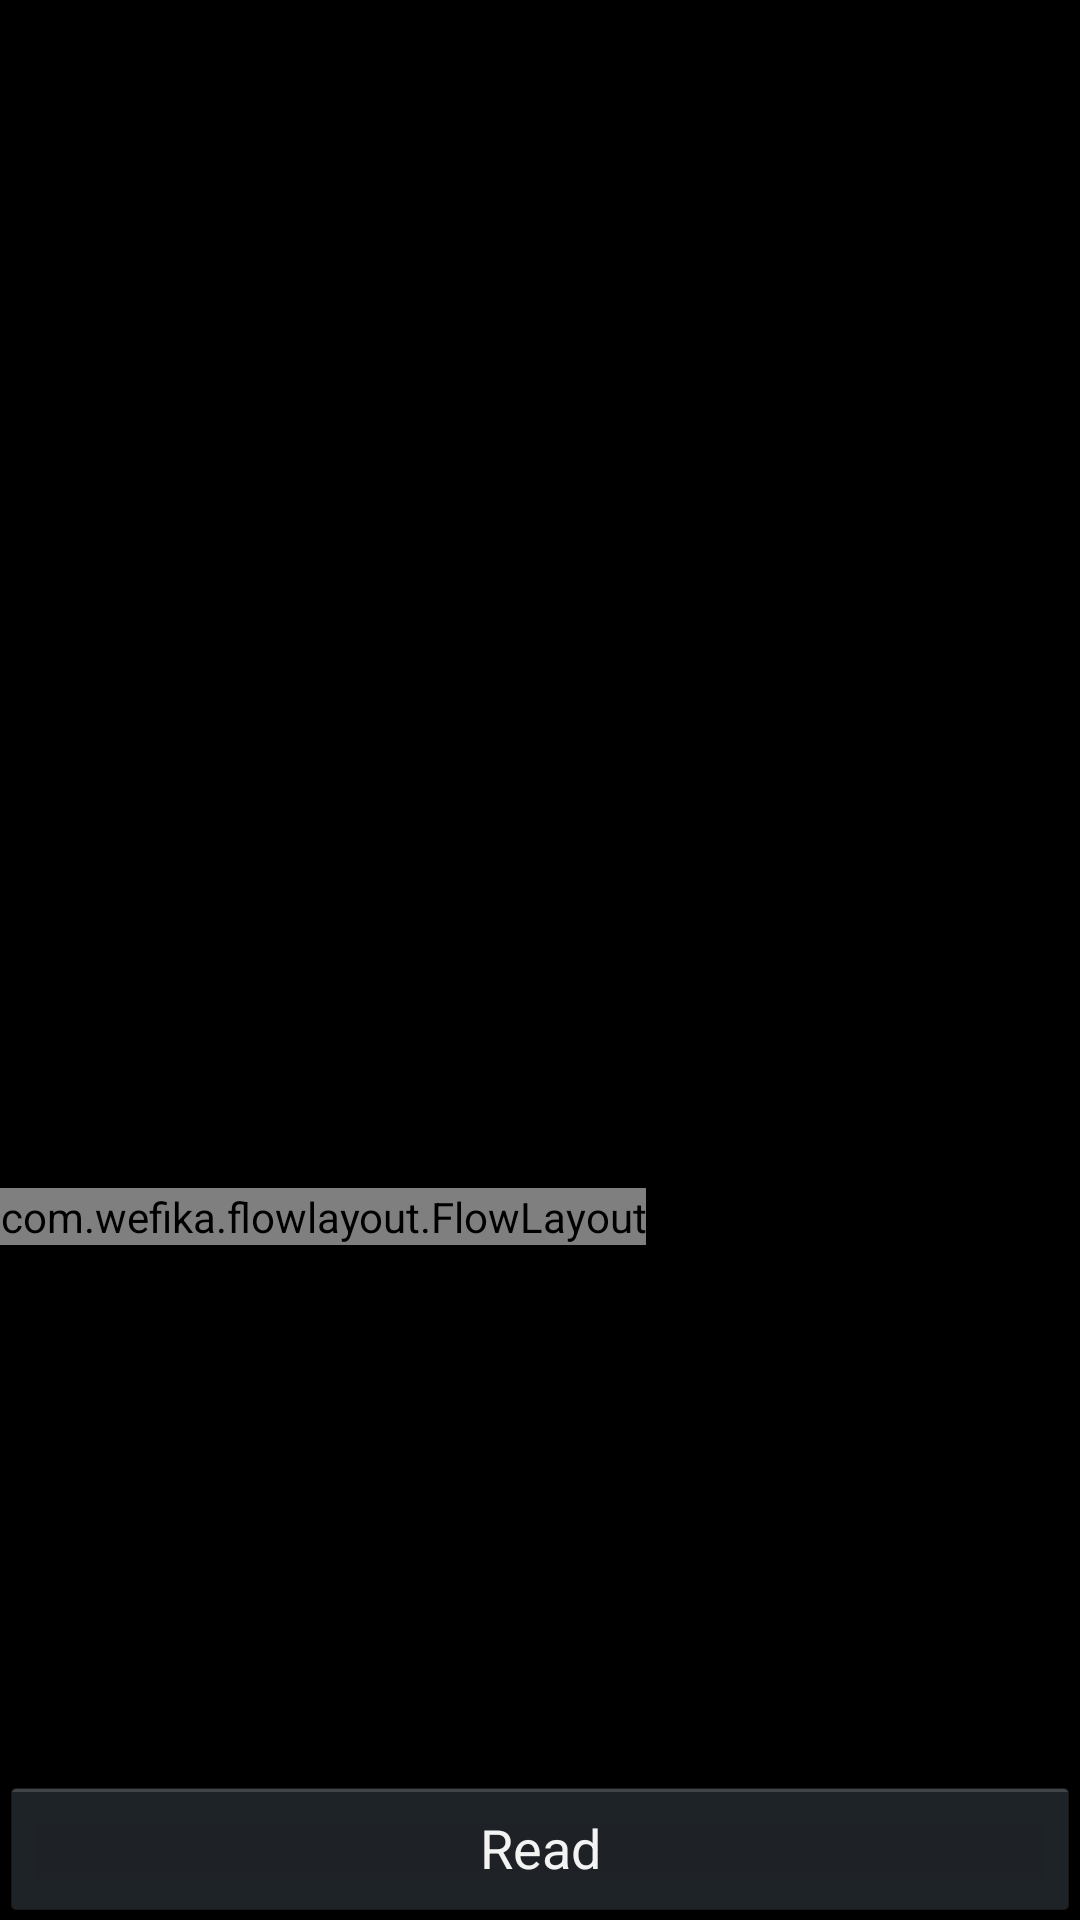

Android layout source for this screen:
<!-- AndroidManifest.xml: activity theme android:Theme.Holo -->
<!-- res/layout/activity_home_page.xml -->
<?xml version="1.0" encoding="utf-8"?>
<RelativeLayout xmlns:android="http://schemas.android.com/apk/res/android"
    android:layout_width="match_parent"
    android:layout_height="match_parent">
    
    <ScrollView
        android:id="@+id/home_scrollview"
        android:layout_width="match_parent"
        android:layout_height="wrap_content"
        android:layout_above="@+id/home_layout_bottom"
        android:layout_alignParentTop="true" >

        <LinearLayout
            android:layout_width="match_parent"
            android:layout_height="wrap_content"
            android:orientation="vertical" >

            <LinearLayout
                android:layout_width="match_parent"
                android:layout_height="wrap_content"
                android:orientation="vertical" >

                <ImageView
                    android:id="@+id/home_img"
                    android:layout_width="match_parent"
                    android:layout_height="300dip"
                    android:adjustViewBounds="true"
                    android:contentDescription="test" />

                <TextView
                    android:id="@+id/home_text_1"
                    android:layout_width="match_parent"
                    android:layout_height="wrap_content" />

                <TextView
                    android:id="@+id/home_text_2"
                    android:layout_width="match_parent"
                    android:layout_height="wrap_content" />

                <TextView
                    android:id="@+id/home_text_3"
                    android:layout_width="match_parent"
                    android:layout_height="wrap_content" />

                <TextView
                    android:id="@+id/home_text_4"
                    android:layout_width="match_parent"
                    android:layout_height="wrap_content" />
            </LinearLayout>

            <LinearLayout
                android:layout_width="match_parent"
                android:layout_height="wrap_content"
                android:paddingTop="20dp"
                android:paddingBottom="10dp"
                android:orientation="vertical" >

                <com.wefika.flowlayout.FlowLayout
                    android:id="@+id/home_tags"
                    android:layout_width="wrap_content"
                    android:layout_height="wrap_content"
                    android:gravity="center" >
                </com.wefika.flowlayout.FlowLayout>
            </LinearLayout>

        </LinearLayout>
    </ScrollView>

	<LinearLayout
	    android:id="@+id/home_layout_bottom"
    	android:layout_width="match_parent"
    	android:layout_height="wrap_content"
    	android:orientation="vertical"
    	android:layout_alignParentBottom="true">
    
	    <Button 
        	android:id="@+id/home_but_1"
        	android:text="Read"
        	android:layout_width="fill_parent"
        	android:layout_height="wrap_content"        	
        	android:layout_gravity="bottom"
        	android:onClick="onReadClick" />
	</LinearLayout>
</RelativeLayout>
<!-- resources referenced by this layout -->
<resources>

</resources>
